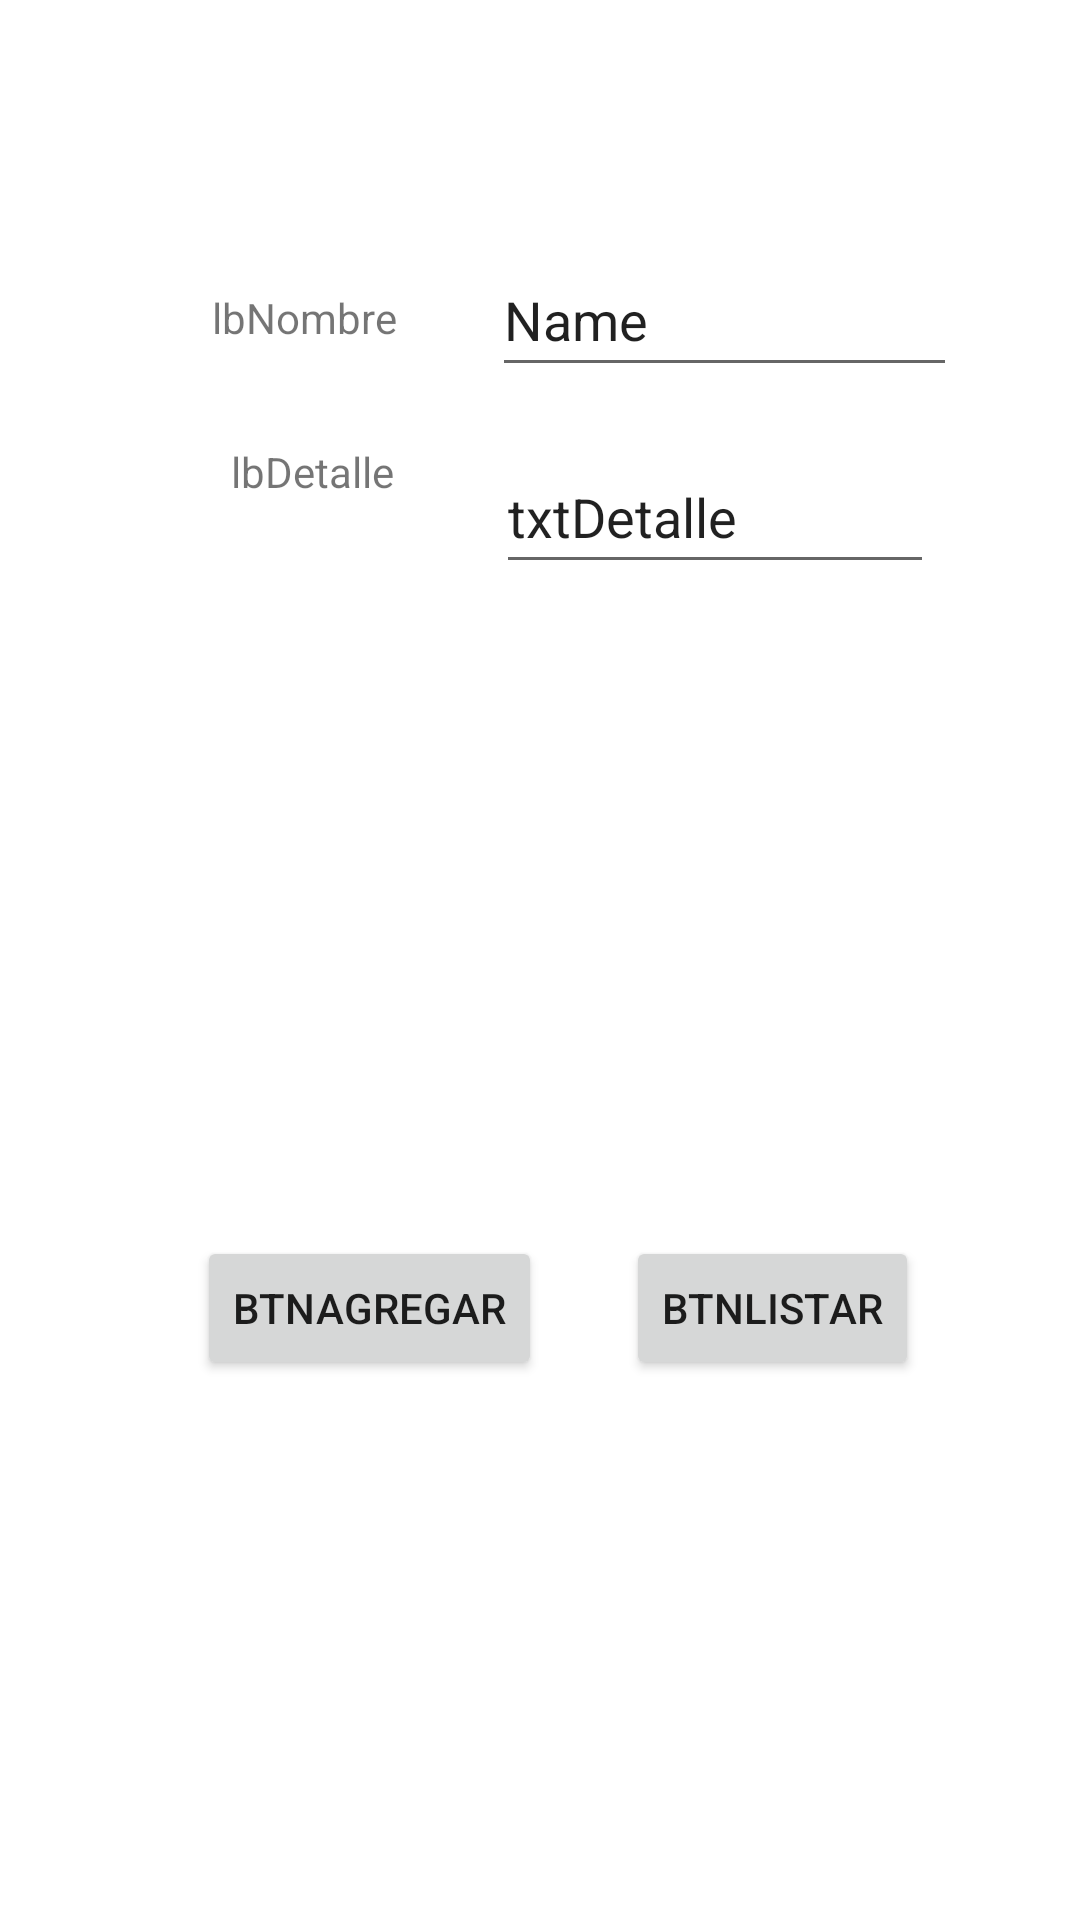

Layout XML and referenced resources for this Android screen:
<!-- AndroidManifest.xml: application theme Theme.MyClientesweb -->
<!-- res/layout/activity_tipo_cliente.xml -->
<?xml version="1.0" encoding="utf-8"?>
<androidx.constraintlayout.widget.ConstraintLayout xmlns:android="http://schemas.android.com/apk/res/android"
    xmlns:app="http://schemas.android.com/apk/res-auto"
    xmlns:tools="http://schemas.android.com/tools"
    android:layout_width="match_parent"
    android:layout_height="match_parent"
    tools:context=".ActivityTipoCliente">

    <Button
        android:id="@+id/btnAgregar"
        android:layout_width="wrap_content"
        android:layout_height="wrap_content"
        android:text="btnAgregar"
        app:layout_constraintBottom_toBottomOf="parent"
        app:layout_constraintEnd_toEndOf="parent"
        app:layout_constraintHorizontal_bias="0.268"
        app:layout_constraintStart_toStartOf="parent"
        app:layout_constraintTop_toTopOf="parent"
        app:layout_constraintVertical_bias="0.696" />

    <Button
        android:id="@+id/btnListar"
        android:layout_width="wrap_content"
        android:layout_height="wrap_content"
        android:text="btnListar"
        app:layout_constraintBottom_toBottomOf="parent"
        app:layout_constraintEnd_toEndOf="parent"
        app:layout_constraintHorizontal_bias="0.795"
        app:layout_constraintStart_toStartOf="parent"
        app:layout_constraintTop_toTopOf="parent"
        app:layout_constraintVertical_bias="0.696" />

    <TextView
        android:id="@+id/lbDetalle"
        android:layout_width="wrap_content"
        android:layout_height="wrap_content"
        android:text="lbDetalle"
        app:layout_constraintBottom_toBottomOf="parent"
        app:layout_constraintEnd_toEndOf="parent"
        app:layout_constraintHorizontal_bias="0.252"
        app:layout_constraintStart_toStartOf="parent"
        app:layout_constraintTop_toTopOf="parent"
        app:layout_constraintVertical_bias="0.238" />

    <TextView
        android:id="@+id/lbNombre"
        android:layout_width="wrap_content"
        android:layout_height="wrap_content"
        android:text="lbNombre"
        app:layout_constraintBottom_toBottomOf="parent"
        app:layout_constraintEnd_toEndOf="parent"
        app:layout_constraintHorizontal_bias="0.237"
        app:layout_constraintStart_toStartOf="parent"
        app:layout_constraintTop_toTopOf="parent"
        app:layout_constraintVertical_bias="0.155" />

    <EditText
        android:id="@+id/txtNombre"
        android:layout_width="155dp"
        android:layout_height="48dp"
        android:ems="10"
        android:inputType="text"
        android:text="Name"
        app:layout_constraintBottom_toBottomOf="parent"
        app:layout_constraintEnd_toEndOf="parent"
        app:layout_constraintHorizontal_bias="0.8"
        app:layout_constraintStart_toStartOf="parent"
        app:layout_constraintTop_toTopOf="parent"
        app:layout_constraintVertical_bias="0.137" />

    <EditText
        android:id="@+id/txtDetalle"
        android:layout_width="146dp"
        android:layout_height="48dp"
        android:ems="10"
        android:inputType="text"
        android:text="txtDetalle"
        app:layout_constraintBottom_toBottomOf="parent"
        app:layout_constraintEnd_toEndOf="parent"
        app:layout_constraintHorizontal_bias="0.773"
        app:layout_constraintStart_toStartOf="parent"
        app:layout_constraintTop_toTopOf="parent"
        app:layout_constraintVertical_bias="0.248" />


</androidx.constraintlayout.widget.ConstraintLayout>
<!-- resources referenced by this layout -->
<resources>
  <style name="Theme.MyClientesweb" parent="Theme.MaterialComponents.DayNight.DarkActionBar">
          
          <item name="colorPrimary">@color/purple_500</item>
          <item name="colorPrimaryVariant">@color/purple_700</item>
          <item name="colorOnPrimary">@color/white</item>
          
          <item name="colorSecondary">@color/teal_200</item>
          <item name="colorSecondaryVariant">@color/teal_700</item>
          <item name="colorOnSecondary">@color/black</item>
          
          <item name="android:statusBarColor">?attr/colorPrimaryVariant</item>
          
      </style>
  <!-- not gathered from this repository: default colours our renderer supplied (Android Studio template values) -->
  <color name="purple_500">#FF6200EE</color>
  <color name="purple_700">#FF3700B3</color>
  <color name="teal_200">#FF03DAC5</color>
  <color name="teal_700">#FF018786</color>
  <color name="black">#FF000000</color>
  <color name="white">#FFFFFFFF</color>
</resources>
